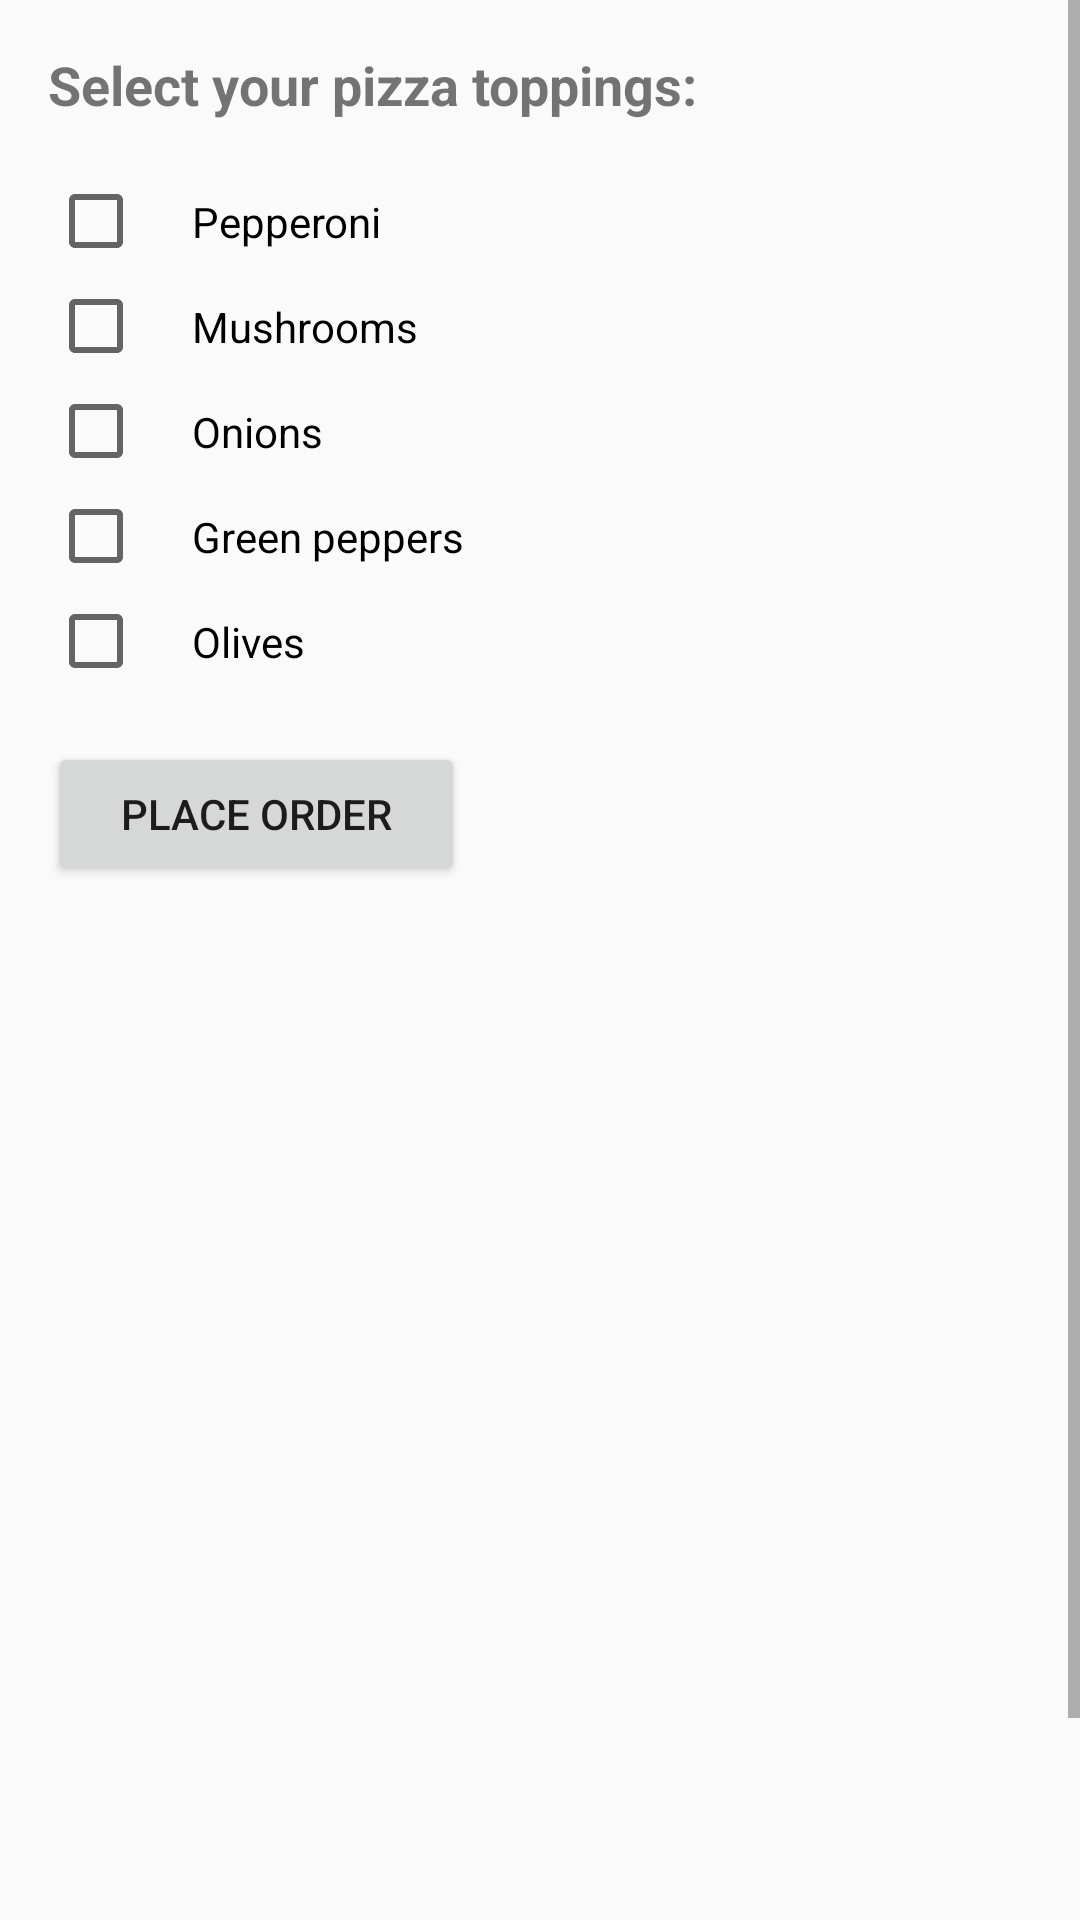

Android layout source for this screen:
<!-- AndroidManifest.xml: application theme Theme.PizzaDelivery -->
<!-- res/layout/activity_second.xml -->
<?xml version="1.0" encoding="utf-8"?>
<ScrollView
    xmlns:android="http://schemas.android.com/apk/res/android"
    xmlns:app="http://schemas.android.com/apk/res-auto"
    android:layout_width="match_parent"
    android:layout_height="match_parent">

    <LinearLayout
        android:orientation="vertical"
        android:layout_width="match_parent"
        android:layout_height="wrap_content"
        android:padding="16dp">

        <TextView
            android:text="Select your pizza toppings:"
            android:textSize="18sp"
            android:textStyle="bold"
            android:layout_width="wrap_content"
            android:layout_height="wrap_content"
            android:layout_marginBottom="16dp"/>

        <CheckBox
            android:text="Pepperoni"
            android:layout_width="wrap_content"
            android:layout_height="wrap_content"
            android:id="@+id/pepperoni_checkbox"
            android:paddingLeft="16dp"
            android:paddingRight="16dp"
            android:paddingTop="8dp"
            android:paddingBottom="8dp"
            android:checked="false"/>

        <CheckBox
            android:text="Mushrooms"
            android:layout_width="wrap_content"
            android:layout_height="wrap_content"
            android:id="@+id/mushrooms_checkbox"
            android:paddingLeft="16dp"
            android:paddingRight="16dp"
            android:paddingTop="8dp"
            android:paddingBottom="8dp"
            android:checked="false"/>

        <CheckBox
            android:text="Onions"
            android:layout_width="wrap_content"
            android:layout_height="wrap_content"
            android:id="@+id/onions_checkbox"
            android:paddingLeft="16dp"
            android:paddingRight="16dp"
            android:paddingTop="8dp"
            android:paddingBottom="8dp"
            android:checked="false"/>

        <CheckBox
            android:text="Green peppers"
            android:layout_width="wrap_content"
            android:layout_height="wrap_content"
            android:id="@+id/green_peppers_checkbox"
            android:paddingLeft="16dp"
            android:paddingRight="16dp"
            android:paddingTop="8dp"
            android:paddingBottom="8dp"
            android:checked="false"/>

        <CheckBox
            android:text="Olives"
            android:layout_width="wrap_content"
            android:layout_height="wrap_content"
            android:id="@+id/olives_checkbox"
            android:paddingLeft="16dp"
            android:paddingRight="16dp"
            android:paddingTop="8dp"
            android:paddingBottom="8dp"
            android:checked="false"/>

        <Button
            android:id="@+id/po"
            android:layout_width="139dp"
            android:layout_height="wrap_content"
            android:layout_marginTop="16dp"
            android:onClick="placeOrder"
            android:text="Place order" />

        <LinearLayout
            android:layout_width="match_parent"
            android:layout_height="404dp"
            android:orientation="horizontal">

            <ImageView
                android:id="@+id/imageView2"
                android:layout_width="wrap_content"
                android:layout_height="wrap_content"
                android:layout_weight="1"
                app:srcCompat="@drawable/p1" />
        </LinearLayout>

    </LinearLayout>

</ScrollView>
<!-- resources referenced by this layout -->
<resources>
  <style name="Theme.PizzaDelivery" parent="Theme.AppCompat.Light.DarkActionBar">
          
          <item name="colorPrimary">@color/purple_500</item>
          <item name="colorPrimaryDark">@color/purple_700</item>
          <item name="colorAccent">@color/teal_200</item>
          
      </style>
  <!-- not gathered from this repository: default colours our renderer supplied (Android Studio template values) -->
  <color name="purple_500">#FF6200EE</color>
  <color name="purple_700">#FF3700B3</color>
  <color name="teal_200">#FF03DAC5</color>
</resources>
